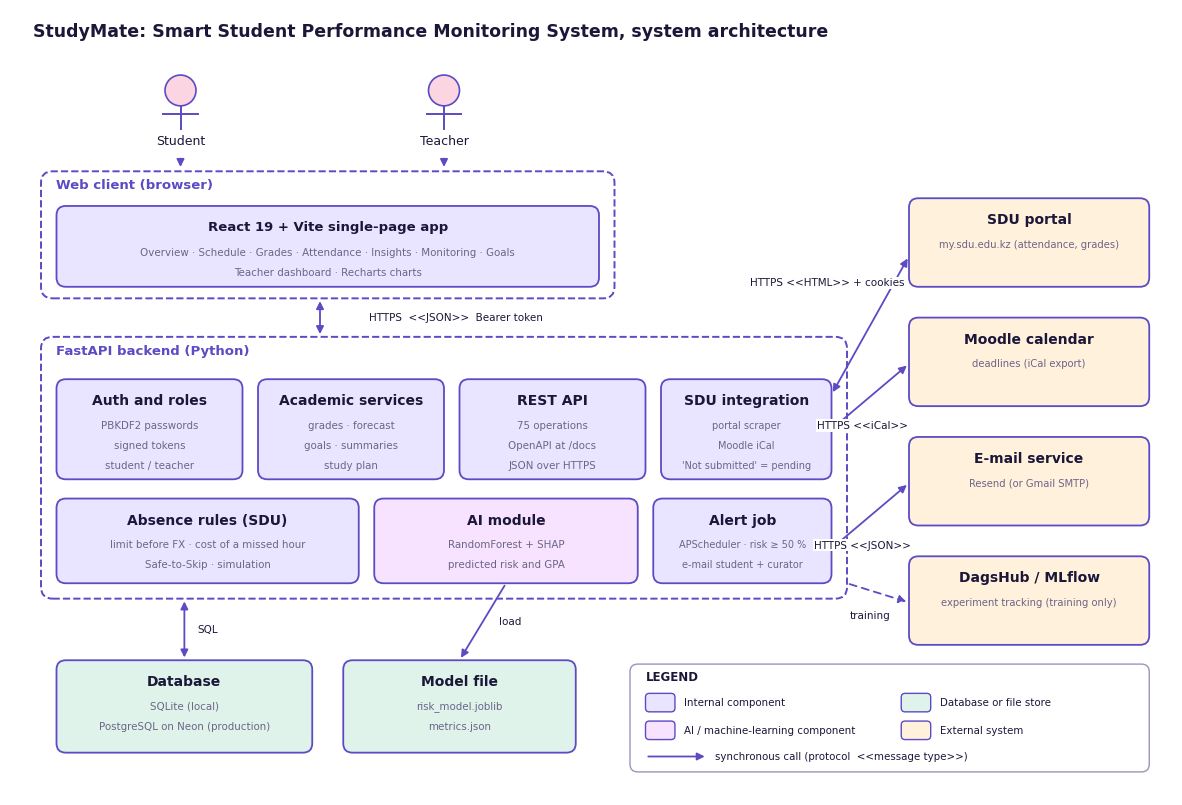

Write Python code to recreate this figure. (Note: this script raises an exception after producing the figure.)
"""Draws the three figures used in the project documentation (run: python make_diagrams.py).

architecture.png  system architecture with a legend
er_diagram.png    data model (core tables of the real schema)
ml_pipeline.png   how the AI part is trained and used
"""
import matplotlib
matplotlib.use("Agg")
import matplotlib.pyplot as plt
from matplotlib.patches import FancyBboxPatch, FancyArrowPatch

FONT = "DejaVu Sans"
INK, EDGE, QUIET = "#1b1738", "#5b4bc4", "#6b6588"
INTERNAL, DB, EXTERNAL, ML, ACCENT = "#e9e4ff", "#dff3ea", "#fff1dc", "#f7e3ff", "#7138E8"


def box(ax, x, y, w, h, title, lines=(), fc=INTERNAL, ec=EDGE, tsize=10, lsize=8, bold=True, rounding=0.12):
    ax.add_patch(FancyBboxPatch((x, y), w, h, boxstyle=f"round,pad=0,rounding_size={rounding}", fc=fc, ec=ec, lw=1.3, zorder=2))
    ax.text(x + w / 2, y + h - 0.28, title, ha="center", va="center", fontsize=tsize, fontweight="bold" if bold else "normal", color=INK, family=FONT, zorder=3)
    for i, line in enumerate(lines):
        ax.text(x + w / 2, y + h - 0.60 - i * 0.26, line, ha="center", va="center", fontsize=lsize, color=QUIET, family=FONT, zorder=3)


def arrow(ax, p, q, label=None, both=False, dashed=False, color=EDGE, loff=(0, 0.14), lsize=7.5, rad=0.0):
    ax.add_patch(FancyArrowPatch(p, q, arrowstyle="<|-|>" if both else "-|>", mutation_scale=11, lw=1.3, color=color,
                                 linestyle=(0, (4, 3)) if dashed else "-", connectionstyle=f"arc3,rad={rad}", zorder=1))
    if label:
        ax.text((p[0] + q[0]) / 2 + loff[0], (p[1] + q[1]) / 2 + loff[1], label, ha="center", va="center", fontsize=lsize, color=INK, family=FONT,
                bbox=dict(fc="white", ec="none", pad=1.0), zorder=4)


def new(w, h):
    fig, ax = plt.subplots(figsize=(w, h), dpi=170)
    ax.set_xlim(0, w); ax.set_ylim(0, h); ax.axis("off")
    return fig, ax


def architecture():
    fig, ax = new(15, 10.2)
    ax.text(0.3, 9.85, "StudyMate: Smart Student Performance Monitoring System, system architecture", fontsize=12.5, fontweight="bold", color=INK, family=FONT)
    # actors
    for x, name in ((2.2, "Student"), (5.6, "Teacher")):
        ax.add_patch(plt.Circle((x, 9.15), 0.2, fc="#fbd5e1", ec=EDGE, lw=1.2, zorder=2))
        ax.plot([x, x], [8.95, 8.65], color=EDGE, lw=1.4); ax.plot([x - 0.22, x + 0.22], [8.85, 8.85], color=EDGE, lw=1.4)
        ax.text(x, 8.45, name, ha="center", fontsize=9, family=FONT, color=INK)
        arrow(ax, (x, 8.3), (x, 8.12), None)
    # client
    ax.add_patch(FancyBboxPatch((0.4, 6.45), 7.4, 1.65, boxstyle="round,pad=0,rounding_size=0.15", fc="none", ec=EDGE, lw=1.4, ls="--", zorder=1))
    ax.text(0.6, 7.88, "Web client (browser)", fontsize=9.5, fontweight="bold", color=EDGE, family=FONT)
    box(ax, 0.6, 6.6, 7.0, 1.05, "React 19 + Vite single-page app", ["Overview · Schedule · Grades · Attendance · Insights · Monitoring · Goals", "Teacher dashboard · Recharts charts"], tsize=9.5, lsize=7.4)
    arrow(ax, (4.0, 6.45), (4.0, 5.95), "HTTPS  <<JSON>>  Bearer token", both=True, loff=(1.75, 0.0))
    # backend
    ax.add_patch(FancyBboxPatch((0.4, 2.55), 10.4, 3.4, boxstyle="round,pad=0,rounding_size=0.15", fc="none", ec=EDGE, lw=1.4, ls="--", zorder=1))
    ax.text(0.6, 5.72, "FastAPI backend (Python)", fontsize=9.5, fontweight="bold", color=EDGE, family=FONT)
    box(ax, 0.6, 4.1, 2.4, 1.3, "Auth and roles", ["PBKDF2 passwords", "signed tokens", "student / teacher"], lsize=7.4)
    box(ax, 3.2, 4.1, 2.4, 1.3, "Academic services", ["grades · forecast", "goals · summaries", "study plan"], lsize=7.4)
    box(ax, 5.8, 4.1, 2.4, 1.3, "REST API", ["75 operations", "OpenAPI at /docs", "JSON over HTTPS"], lsize=7.4)
    box(ax, 8.4, 4.1, 2.2, 1.3, "SDU integration", ["portal scraper", "Moodle iCal", "'Not submitted' = pending"], lsize=7.0)
    box(ax, 0.6, 2.75, 3.9, 1.1, "Absence rules (SDU)", ["limit before FX · cost of a missed hour", "Safe-to-Skip · simulation"], lsize=7.4)
    box(ax, 4.7, 2.75, 3.4, 1.1, "AI module", ["RandomForest + SHAP", "predicted risk and GPA"], fc=ML, lsize=7.4)
    box(ax, 8.3, 2.75, 2.3, 1.1, "Alert job", ["APScheduler · risk ≥ 50 %", "e-mail student + curator"], lsize=7.0)
    # data
    box(ax, 0.6, 0.55, 3.3, 1.2, "Database", ["SQLite (local)", "PostgreSQL on Neon (production)"], fc=DB, lsize=7.4)
    box(ax, 4.3, 0.55, 3.0, 1.2, "Model file", ["risk_model.joblib", "metrics.json"], fc=DB, lsize=7.4)
    arrow(ax, (2.25, 2.55), (2.25, 1.75), "SQL", both=True, loff=(0.3, 0.0))
    arrow(ax, (6.4, 2.75), (5.8, 1.75), "load", loff=(0.35, 0.0))
    # externals
    box(ax, 11.6, 6.6, 3.1, 1.15, "SDU portal", ["my.sdu.edu.kz (attendance, grades)"], fc=EXTERNAL, lsize=7.2)
    box(ax, 11.6, 5.05, 3.1, 1.15, "Moodle calendar", ["deadlines (iCal export)"], fc=EXTERNAL, lsize=7.2)
    box(ax, 11.6, 3.5, 3.1, 1.15, "E-mail service", ["Resend (or Gmail SMTP)"], fc=EXTERNAL, lsize=7.2)
    box(ax, 11.6, 1.95, 3.1, 1.15, "DagsHub / MLflow", ["experiment tracking (training only)"], fc=EXTERNAL, lsize=7.2)
    arrow(ax, (10.6, 5.2), (11.6, 7.0), "HTTPS <<HTML>> + cookies", both=True, loff=(-0.55, 0.55))
    arrow(ax, (10.6, 4.75), (11.6, 5.6), "HTTPS <<iCal>>", both=True, loff=(-0.1, -0.38))
    arrow(ax, (10.6, 3.2), (11.6, 4.05), "HTTPS <<JSON>>", loff=(-0.1, -0.38))
    arrow(ax, (10.8, 2.75), (11.6, 2.5), "training", dashed=True, loff=(-0.1, -0.3))
    # legend
    ax.add_patch(FancyBboxPatch((8.0, 0.3), 6.7, 1.4, boxstyle="round,pad=0,rounding_size=0.1", fc="white", ec="#9b95b8", lw=1.0, zorder=1))
    ax.text(8.2, 1.48, "LEGEND", fontsize=8.5, fontweight="bold", family=FONT, color=INK)
    for i, (fc, txt) in enumerate(((INTERNAL, "Internal component"), (ML, "AI / machine-learning component"), (DB, "Database or file store"), (EXTERNAL, "External system"))):
        yy = 1.2 - (i % 2) * 0.36; xx = 8.2 + (i // 2) * 3.3
        ax.add_patch(FancyBboxPatch((xx, yy - 0.12), 0.38, 0.24, boxstyle="round,pad=0,rounding_size=0.05", fc=fc, ec=EDGE, lw=1.0))
        ax.text(xx + 0.5, yy, txt, fontsize=7.4, va="center", family=FONT, color=INK)
    arrow(ax, (8.2, 0.5), (9.0, 0.5), None)
    ax.text(9.1, 0.5, "synchronous call (protocol  <<message type>>)", fontsize=7.4, va="center", family=FONT, color=INK)
    fig.savefig("img/architecture.png", bbox_inches="tight", facecolor="white"); plt.close(fig)


TABLES = {
    "login_identifiers": ["identifier  PK", "user_id  FK → users"],
    "users": ["id  PK", "name · role", "student_id · teacher_id", "password_salt · password_hash"],
    "sdu_connections": ["user_id  PK, FK", "access_token (encrypted)", "expires_at · scope", "updated_at"],
    "sdu_snapshots": ["user_id  PK", "kind  PK", "data_json · updated_at"],
    "teacher_scope": ["teacher_id  PK", "student_id  PK, FK"],
    "students": ["id  PK", "name · cohort", "attendance", "missing_assignments"],
    "curators": ["student_id  PK", "name · email"],
    "risk_alert_log": ["student_id  PK", "risk · sent_at"],
    "interventions": ["id  PK", "student_id  FK", "teacher_id · action_type", "notes · created_at"],
    "grades": ["id  PK", "student_id  FK", "semester · course · code", "credits · components_json"],
    "attendance_log": ["student_id · course_code", "session_date   (PK)", "status: present | absent |", "permitted | pending | upcoming"],
    "risk_history": ["id  PK", "student_id", "risk · predicted_gpa", "created_at"],
    "notifications": ["id  PK", "student_id  FK", "type · title · detail", "read · created_at"],
    "assessment_items": ["id  PK", "grade_id  FK → grades", "name · score · max_score", "weight"],
    "attendance_sessions": ["id  PK", "student_id  FK", "course_code · session_date", "status (present|excused|absent)"],
}
POS = {  # (column, row) on a grid; row 0 = top
    "login_identifiers": (0, 0), "users": (1, 0), "sdu_connections": (2, 0), "sdu_snapshots": (3, 0),
    "teacher_scope": (0, 1), "students": (1, 1), "grades": (1, 2), "assessment_items": (1, 3),
    # everything below carries a student_id column and is drawn inside one labelled group
    "curators": (2, 1), "risk_alert_log": (3, 1), "attendance_log": (2, 2), "risk_history": (3, 2),
    "attendance_sessions": (2, 3), "notifications": (3, 3), "interventions": (2, 4),
}
GROUP = ["curators", "risk_alert_log", "attendance_log", "risk_history", "attendance_sessions", "notifications", "interventions"]


def er():
    BW, BH, gx, gy = 3.3, 1.55, 4.3, 2.5
    W, H = 0.35 + 3 * gx + BW + 0.35, 1.7 + 5 * gy + 0.3
    fig, ax = new(W, H)
    ax.text(0.3, H - 0.4, "Data model: core tables of the StudyMate database (SQLite / PostgreSQL)", fontsize=12.5, fontweight="bold", color=INK, family=FONT)
    xy = {n: (0.35 + c * gx, H - 1.7 - r * gy - BH) for n, (c, r) in POS.items()}

    # group frame for the per-student tables
    gxl, gxr = xy["curators"][0] - 0.3, xy["risk_alert_log"][0] + BW + 0.3
    gyb, gyt = xy["interventions"][1] - 0.3, xy["curators"][1] + BH + 0.6
    ax.add_patch(FancyBboxPatch((gxl, gyb), gxr - gxl, gyt - gyb, boxstyle="round,pad=0,rounding_size=0.15", fc="#faf9ff", ec=EDGE, lw=1.3, ls="--", zorder=0))
    ax.text((gxl + gxr) / 2, gyt - 0.3, "Per-student records (each table has a student_id column)", ha="center", fontsize=8.6, fontweight="bold", color=EDGE, family=FONT)

    for n, (x, y) in xy.items():
        ax.add_patch(FancyBboxPatch((x, y), BW, BH, boxstyle="round,pad=0,rounding_size=0.08", fc=INTERNAL if n != "attendance_log" else "#ffe8c7", ec=EDGE, lw=1.2, zorder=2))
        ax.add_patch(FancyBboxPatch((x, y + BH - 0.42), BW, 0.42, boxstyle="round,pad=0,rounding_size=0.08", fc="#d4cbff", ec=EDGE, lw=1.2, zorder=3))
        ax.text(x + BW / 2, y + BH - 0.21, n, ha="center", va="center", fontsize=9, fontweight="bold", color=INK, family=FONT, zorder=4)
        for i, line in enumerate(TABLES[n]):
            ax.text(x + 0.14, y + BH - 0.68 - i * 0.255, line, ha="left", va="center", fontsize=7.4, color=INK, family=FONT, zorder=4)

    def cx(n): return xy[n][0] + BW / 2
    def cy(n): return xy[n][1] + BH / 2
    def top(n): return xy[n][1] + BH
    def bot(n): return xy[n][1]
    def left(n): return xy[n][0]
    def right(n): return xy[n][0] + BW

    def line(pts, label=None, lpos=None, arrow_end=False):
        for a, b in zip(pts[:-1], pts[1:]):
            ax.plot([a[0], b[0]], [a[1], b[1]], color=EDGE, lw=1.3, zorder=1)
        if arrow_end:
            ax.add_patch(FancyArrowPatch(pts[-2], pts[-1], arrowstyle="-|>", mutation_scale=13, lw=1.3, color=EDGE, zorder=1))
        if label:
            ax.text(*lpos, label, fontsize=7.4, ha="center", va="center", color=INK, family=FONT, bbox=dict(fc="white", ec="none", pad=0.8), zorder=5)

    # authentication cluster
    line([(left("users"), cy("users")), (right("login_identifiers"), cy("login_identifiers"))], "1 : *", ((left("users") + right("login_identifiers")) / 2, cy("users") + 0.22))
    line([(right("users"), cy("users")), (left("sdu_connections"), cy("sdu_connections"))], "1 : 0..1", ((right("users") + left("sdu_connections")) / 2, cy("users") + 0.22))
    yup = top("users") + 0.5
    line([(cx("users") + 0.9, top("users")), (cx("users") + 0.9, yup), (cx("sdu_snapshots"), yup), (cx("sdu_snapshots"), top("sdu_snapshots"))], "1 : *", ((cx("users") + cx("sdu_snapshots")) / 2 + 0.4, yup))
    # users -> students -> grades -> assessment items, students -> teachers
    line([(cx("users"), bot("users")), (cx("users"), top("students"))], "* : 0..1", (cx("users") + 0.55, (bot("users") + top("students")) / 2))
    line([(cx("students"), bot("students")), (cx("grades"), top("grades"))], "1 : *", (cx("students") + 0.35, (bot("students") + top("grades")) / 2))
    line([(cx("grades"), bot("grades")), (cx("assessment_items"), top("assessment_items"))], "1 : *", (cx("grades") + 0.35, (bot("grades") + top("assessment_items")) / 2))
    line([(left("students"), cy("students")), (right("teacher_scope"), cy("teacher_scope"))], "* : *", ((left("students") + right("teacher_scope")) / 2, cy("students") + 0.22))
    # one link from students to the whole group
    line([(right("students"), cy("students")), (gxl, cy("students"))], "1 : *", ((right("students") + gxl) / 2, cy("students") + 0.25), arrow_end=True)
    # legend in the free area under teacher_scope
    lx, ly = 0.35, xy["assessment_items"][1] + 0.0
    ax.add_patch(FancyBboxPatch((lx, ly), 3.3 * 1.0 + 0.4, 3.6, boxstyle="round,pad=0,rounding_size=0.08", fc="white", ec="#9b95b8", lw=1.0))
    ax.text(lx + 0.2, ly + 3.32, "LEGEND", fontsize=8.5, fontweight="bold", family=FONT, color=INK)
    notes = ["1 : * , * : *  relation cardinality", "users.student_id links an account", "to its student record", "", "Orange table: attendance_log keeps", "the 'pending' (Not submitted) status", "of every class hour", "", "Group: the tables inside the dashed", "frame are linked to students.id by", "student_id (some without a constraint)"]
    for i, t in enumerate(notes):
        ax.text(lx + 0.2, ly + 2.95 - i * 0.26, t, fontsize=7.1, family=FONT, color=INK)
    fig.savefig("img/er_diagram.png", bbox_inches="tight", facecolor="white"); plt.close(fig)


def pipeline():
    fig, ax = new(15, 4.6)
    ax.text(0.3, 4.25, "AI pipeline: training once, scoring at every request", fontsize=12.5, fontweight="bold", color=INK, family=FONT)
    box(ax, 0.3, 2.2, 2.6, 1.3, "Public data set", ["UCI Student Performance", "1,044 real students"], fc=EXTERNAL, lsize=7.6)
    box(ax, 3.4, 2.2, 2.6, 1.3, "Mapping", ["grades, trend, absences", "label: final < 60 %"], lsize=7.6)
    box(ax, 6.5, 2.2, 2.6, 1.3, "Training (train.py)", ["RandomForest classifier", "+ GPA regressor"], fc=ML, lsize=7.6)
    box(ax, 9.6, 2.2, 2.6, 1.3, "Model file", ["risk_model.joblib", "metrics.json"], fc=DB, lsize=7.6)
    box(ax, 12.3, 2.2, 2.4, 1.3, "DagsHub / MLflow", ["runs and metrics"], fc=EXTERNAL, lsize=7.6)
    for a, b in ((2.9, 3.4), (6.0, 6.5), (9.1, 9.6), (12.2, 12.3)):
        arrow(ax, (a, 2.85), (b, 2.85))
    box(ax, 0.3, 0.3, 2.6, 1.3, "Student's data", ["synced attendance, grades,", "deadlines (SDU)"], fc=EXTERNAL, lsize=7.4)
    box(ax, 3.4, 0.3, 2.6, 1.3, "Absence rules", ["allowed absences per course", "'Not submitted' = ½ absence"], lsize=7.4)
    box(ax, 6.5, 0.3, 2.6, 1.3, "Model inference", ["risk, GPA, SHAP reasons"], fc=ML, lsize=7.4)
    box(ax, 9.6, 0.3, 2.6, 1.3, "Combine", ["model risk + rule risk", "FX limit forces ≥ 90 %"], lsize=7.4)
    box(ax, 12.3, 0.3, 2.4, 1.3, "Monitoring tab", ["risk, GPA, alerts,", "simulation"], fc=DB, lsize=7.4)
    for a, b in ((2.9, 3.4), (6.0, 6.5), (9.1, 9.6), (12.2, 12.3)):
        arrow(ax, (a, 0.95), (b, 0.95))
    arrow(ax, (10.9, 2.2), (7.8, 1.6), "load", dashed=True, loff=(0.0, 0.0), rad=0.15)
    fig.savefig("img/ml_pipeline.png", bbox_inches="tight", facecolor="white"); plt.close(fig)


if __name__ == "__main__":
    architecture(); er(); pipeline()
    print("figures written to img/")
